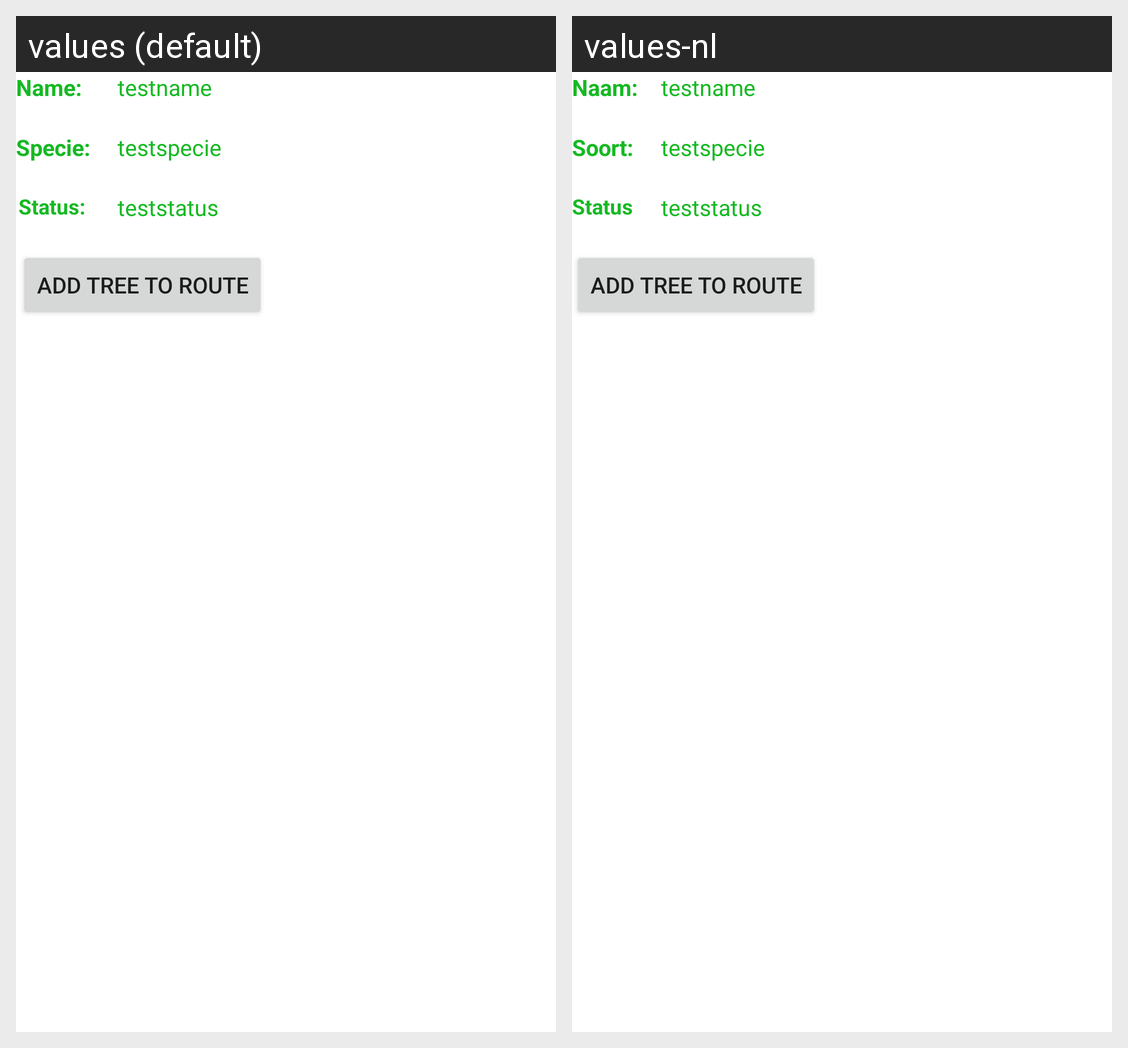

Strings drawn on this Android screen and how each of the app's shown locales translates them:
Android screen res/layout/layout_new_route_infowindow.xml rendered under 2 locales, left to right: values (default), values-nl. Device: Nexus 5 (rendered at 1080×1920; each locale shown at half size, 540×960, under a caption strip naming it); theme MyMaterialTheme.
Strings drawn on this screen, with the default value and each locale's value (text and hints the layout hard-codes, and strings that could not be matched under every locale, appear in the picture but are not listed):

textview_layout_window_specie
  values: Specie:
  values-nl: Soort:

textview_layout_window_name
  values: Name:
  values-nl: Naam:
